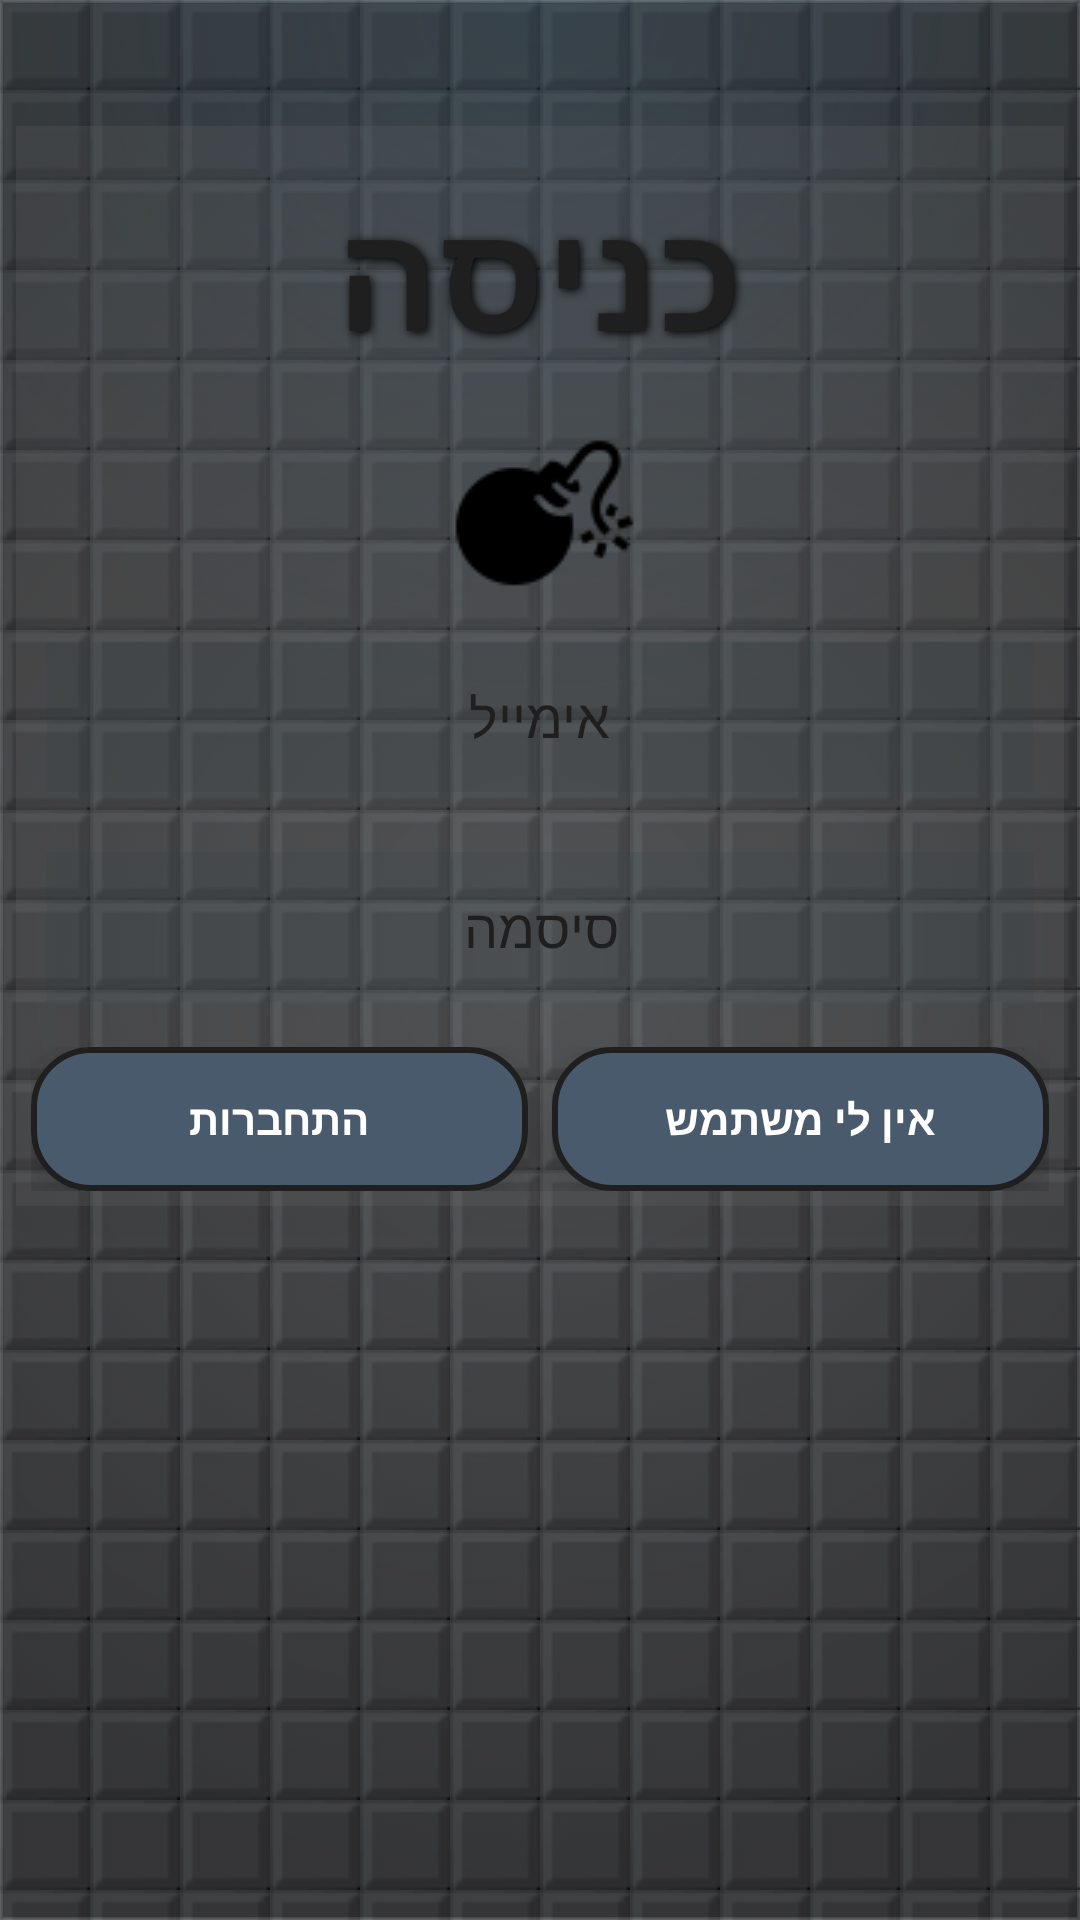

Write the Android layout XML for this screen, with the resource values it uses.
<!-- AndroidManifest.xml: application theme Theme.ArMineSweeperProject -->
<!-- res/layout/activity_login.xml -->
<?xml version="1.0" encoding="utf-8"?>
<androidx.constraintlayout.widget.ConstraintLayout xmlns:android="http://schemas.android.com/apk/res/android"
    xmlns:app="http://schemas.android.com/apk/res-auto"
    xmlns:tools="http://schemas.android.com/tools"
    android:id="@+id/main"
    android:layout_width="match_parent"
    android:layout_height="match_parent"
    tools:context=".LoginActivity"
    android:background="@drawable/background">

    <LinearLayout
        android:layout_width="0dp"
        android:layout_height="wrap_content"
        android:orientation="vertical"
        android:background="@color/trans_gray"
        android:translationZ="10dp"
        app:layout_constraintTop_toTopOf="parent"
        app:layout_constraintBottom_toBottomOf="parent"
        app:layout_constraintStart_toStartOf="parent"
        app:layout_constraintEnd_toEndOf="parent"
        app:layout_constraintVertical_bias="0.15"
        app:layout_constraintWidth_percent="0.97">

        <TextView
            android:id="@+id/txtTitleLogin"
            android:layout_width="match_parent"
            android:layout_height="wrap_content"
            android:text="כניסה"
            android:letterSpacing="0.01"
            android:shadowColor="#000000"
            android:shadowDx="2"
            android:shadowDy="2"
            android:shadowRadius="7"
            android:textColor="@color/dark_gray"
            android:gravity="center"
            android:textStyle="bold"
            android:textSize="50sp"
            android:layout_margin="15sp"/>

        <ImageView
            android:id="@+id/imageView2"
            android:layout_width="match_parent"
            android:layout_height="wrap_content"
            app:srcCompat="@drawable/minesweeperlogosimple" />

        <EditText
            android:id="@+id/etLoginEmail"
            android:layout_width="match_parent"
            android:layout_height="50dp"
            android:ems="10"
            android:gravity="center"
            android:hint="אימייל"
            android:textColor="@color/black"
            android:textColorHint="@color/dark_gray"
            android:inputType="textEmailAddress"
            android:background="@color/low_trans_dark_blue"
            android:layout_margin="10dp"/>

        <EditText
            android:id="@+id/etLoginPassword"
            android:layout_width="match_parent"
            android:layout_height="50dp"
            android:ems="10"
            android:inputType="textPassword"
            android:hint="סיסמה"
            android:gravity="center"
            android:textColor="@color/black"
            android:textColorHint="@color/dark_gray"
            android:background="@color/low_trans_dark_blue"
            android:layout_margin="10dp"/>

        <LinearLayout
            android:layout_width="match_parent"
            android:layout_height="wrap_content"
            android:orientation="horizontal"
            android:layout_marginTop="15dp"
            android:layout_margin="5dp">

            <com.google.android.material.button.MaterialButton
                style="@style/BasicButton"
                android:id="@+id/btnLoginLog"
                android:layout_width="1dp"
                android:layout_height="wrap_content"
                android:layout_weight="1"
                android:layout_marginRight="4dp"
                android:text="התחברות" />

            <com.google.android.material.button.MaterialButton
                style="@style/BasicButton"
                android:id="@+id/btnGoRegisterReg"
                android:layout_width="1dp"
                android:layout_height="wrap_content"
                android:layout_weight="1"
                android:layout_marginLeft="4dp"
                android:text="אין לי משתמש" />
        </LinearLayout>
    </LinearLayout>
</androidx.constraintlayout.widget.ConstraintLayout>
<!-- resources referenced by this layout -->
<resources>
  <color name="black">#FF000000</color>
  <color name="dark_gray">#1F1F1F</color>
  <color name="low_trans_dark_blue">#252E3D4A</color>
  <color name="trans_gray">#24808080</color>
  <!-- drawable background (drawable) -->
  <?xml version="1.0" encoding="utf-8"?>
  <layer-list xmlns:android="http://schemas.android.com/apk/res/android">
  
      
      <item>
          <shape>
              <solid android:color="#121417" />
          </shape>
      </item>
  
      
      <item>
          <bitmap
              android:src="@drawable/minesweeper_tile"
              android:tileMode="repeat"
              android:alpha="0.3" />
      </item>
  
      
      
      <item android:bottom="400dp">
          <shape>
              <gradient
                  android:type="radial"
                  android:gradientRadius="100%p"
                  android:centerX="50%"
                  android:centerY="0%"
                  android:startColor="#335DADE2"
                  android:endColor="#00000000" />
          </shape>
      </item>
  
      
      <item>
          <shape>
              <stroke android:width="1dp" android:color="#1AFFFFFF" />
              <gradient
                  android:type="radial"
                  android:gradientRadius="85%p"
                  android:startColor="#00000000"
                  android:endColor="#4D000000" />
          </shape>
      </item>
  
  </layer-list>
  <!-- drawable minesweeperlogosimple: png bitmap (drawable, 1269 bytes) -->
  <style name="BasicButton" parent="Widget.MaterialComponents.Button">
  
          <item name="backgroundTint">@color/dark_blue</item>
  
          <item name="android:translationZ">12dp</item>
  
          <item name="strokeWidth">2dp</item>
          <item name="strokeColor">@color/dark_gray</item>
  
          <item name="cornerRadius">20dp</item>
          <item name="android:letterSpacing">0</item>
  
          <item name="android:insetTop">0dp</item>
          <item name="android:insetBottom">0dp</item>
  
          <item name="android:textStyle">bold</item>
          <item name="android:textAllCaps">false</item>
      </style>
  <style name="Theme.ArMineSweeperProject" parent="Base.Theme.ArMineSweeperProject" />
  <!-- drawable minesweeper_tile: png bitmap (drawable, 440 bytes) -->
  <color name="dark_blue">#4A5A6D</color>
  <style name="Base.Theme.ArMineSweeperProject" parent="Theme.Material3.DayNight.NoActionBar">
          
          
          <item name="colorPrimary">@color/lighter_red</item>
      </style>
  <color name="lighter_red">#FF4F40</color>
</resources>
